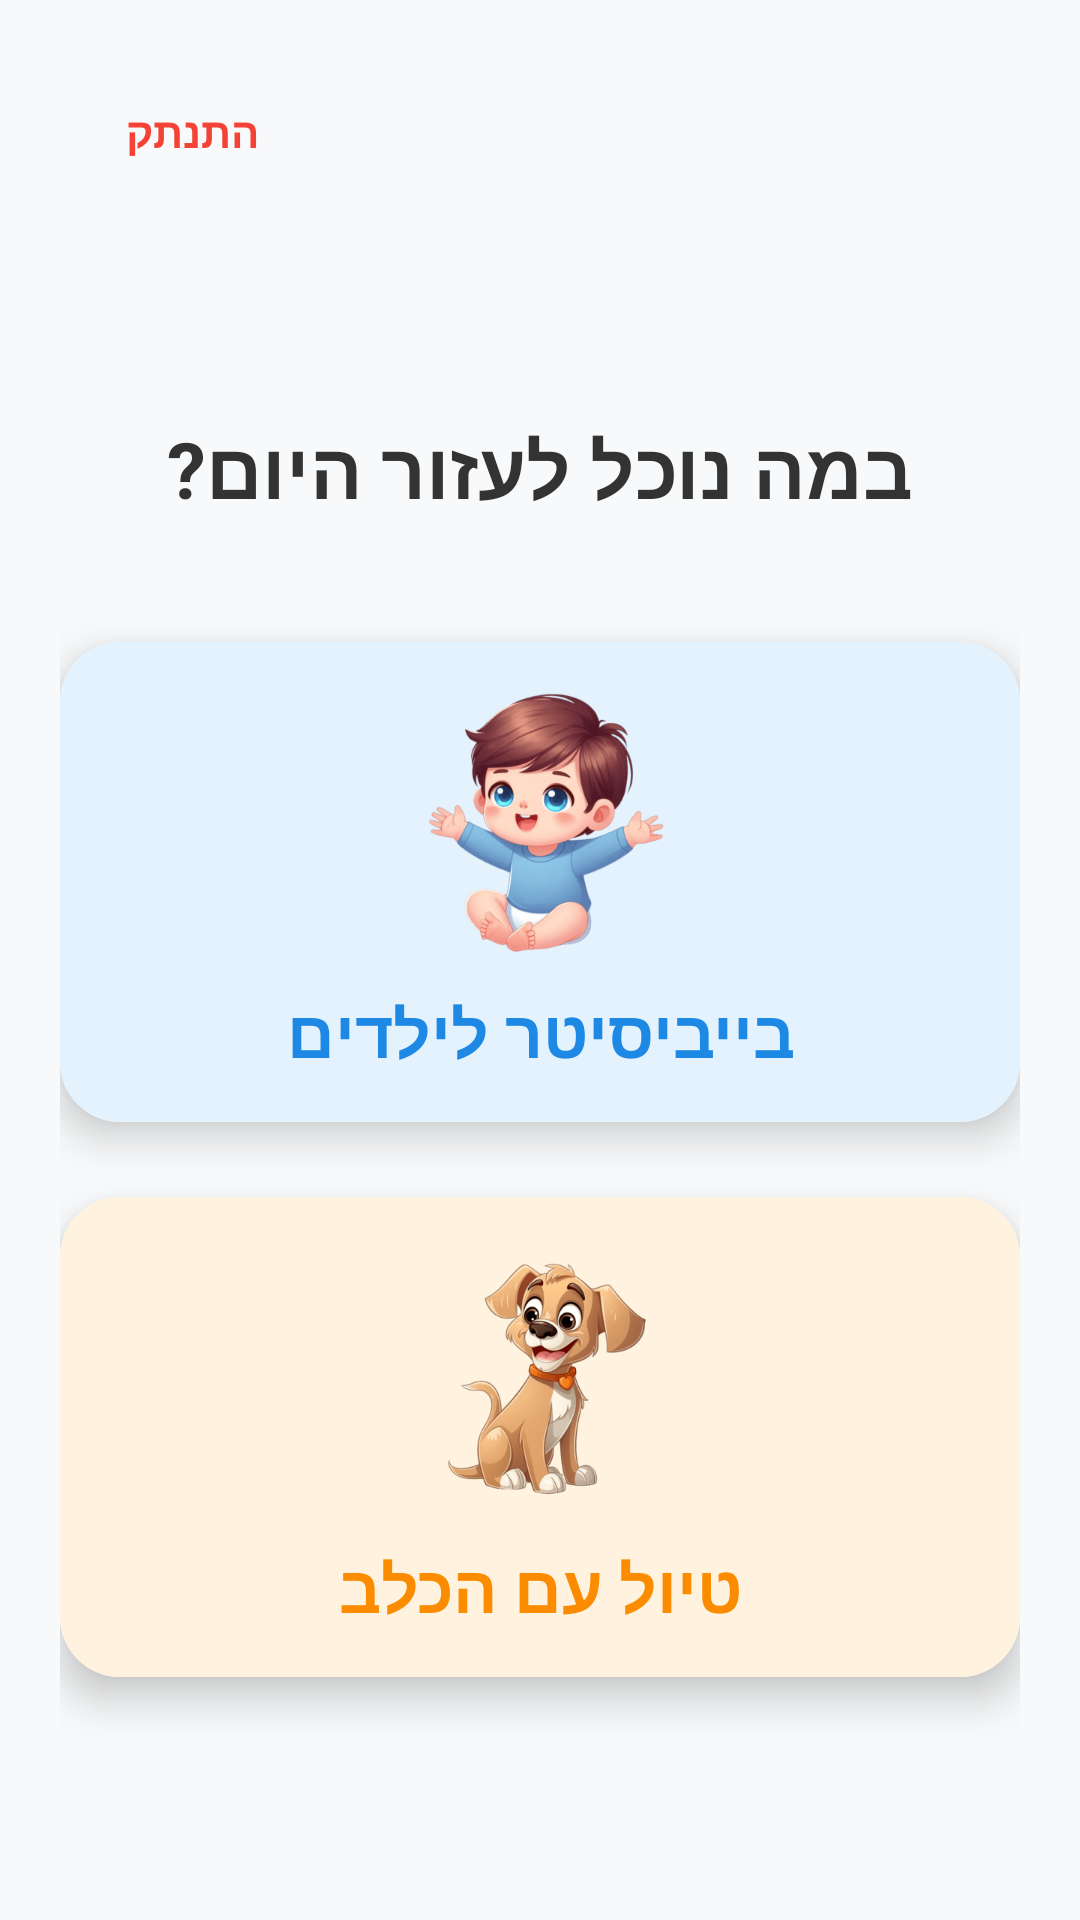

Produce the Android XML layout that renders to this screen, including the resource entries it uses.
<!-- AndroidManifest.xml: application theme Theme.Babysitme -->
<!-- res/layout/activity_services.xml -->
<?xml version="1.0" encoding="utf-8"?>
<LinearLayout xmlns:android="http://schemas.android.com/apk/res/android"
    xmlns:app="http://schemas.android.com/apk/res-auto"
    android:layout_width="match_parent"
    android:layout_height="match_parent"
    android:orientation="vertical"
    android:padding="20dp"
    android:background="#F8F9FA">

    <Button
        android:id="@+id/btnLogout"
        style="@style/Widget.AppCompat.Button.Borderless"
        android:layout_width="wrap_content"
        android:layout_height="wrap_content"
        android:text="התנתק"
        android:textColor="#F44336"
        android:textStyle="bold"
        android:layout_gravity="left"
        android:layout_marginBottom="10dp" />

    <LinearLayout
        android:layout_width="match_parent"
        android:layout_height="match_parent"
        android:orientation="vertical"
        android:gravity="center">

        <TextView
            android:layout_width="wrap_content"
            android:layout_height="wrap_content"
            android:text="במה נוכל לעזור היום?"
            android:textSize="26sp"
            android:textStyle="bold"
            android:textColor="#333333"
            android:layout_marginBottom="40dp"/>

        <androidx.cardview.widget.CardView
            android:id="@+id/cardBabysitter"
            android:layout_width="match_parent"
            android:layout_height="160dp"
            android:layout_marginBottom="25dp"
            app:cardCornerRadius="20dp"
            app:cardElevation="8dp"
            android:clickable="true"
            android:focusable="true"
            android:foreground="?android:attr/selectableItemBackground">

            <LinearLayout
                android:layout_width="match_parent"
                android:layout_height="match_parent"
                android:orientation="vertical"
                android:gravity="center"
                android:background="#E3F2FD">

                <ImageView
                    android:id="@+id/imgBaby"
                    android:layout_width="90dp"
                    android:layout_height="90dp"
                    android:src="@drawable/img_baby" />

                <TextView
                    android:layout_width="wrap_content"
                    android:layout_height="wrap_content"
                    android:text="בייביסיטר לילדים"
                    android:textSize="22sp"
                    android:textStyle="bold"
                    android:layout_marginTop="10dp"
                    android:textColor="#1E88E5"/>
            </LinearLayout>
        </androidx.cardview.widget.CardView>

        <androidx.cardview.widget.CardView
            android:id="@+id/cardDogWalker"
            android:layout_width="match_parent"
            android:layout_height="160dp"
            app:cardCornerRadius="20dp"
            app:cardElevation="8dp"
            android:clickable="true"
            android:focusable="true"
            android:foreground="?android:attr/selectableItemBackground">

            <LinearLayout
                android:layout_width="match_parent"
                android:layout_height="match_parent"
                android:orientation="vertical"
                android:gravity="center"
                android:background="#FFF3E0">

                <ImageView
                    android:id="@+id/imgDog"
                    android:layout_width="90dp"
                    android:layout_height="90dp"
                    android:src="@drawable/img_dog" />

                <TextView
                    android:layout_width="wrap_content"
                    android:layout_height="wrap_content"
                    android:text="טיול עם הכלב"
                    android:textSize="22sp"
                    android:textStyle="bold"
                    android:layout_marginTop="10dp"
                    android:textColor="#FB8C00"/>
            </LinearLayout>
        </androidx.cardview.widget.CardView>
    </LinearLayout>

</LinearLayout>
<!-- resources referenced by this layout -->
<resources>
  <!-- drawable img_baby: png bitmap (drawable, 29186 bytes) -->
  <!-- drawable img_dog: png bitmap (drawable, 23599 bytes) -->
  <style name="Theme.Babysitme" parent="Base.Theme.Babysitme" />
  <style name="Base.Theme.Babysitme" parent="Theme.Material3.DayNight.NoActionBar">
          
          
      </style>
</resources>
